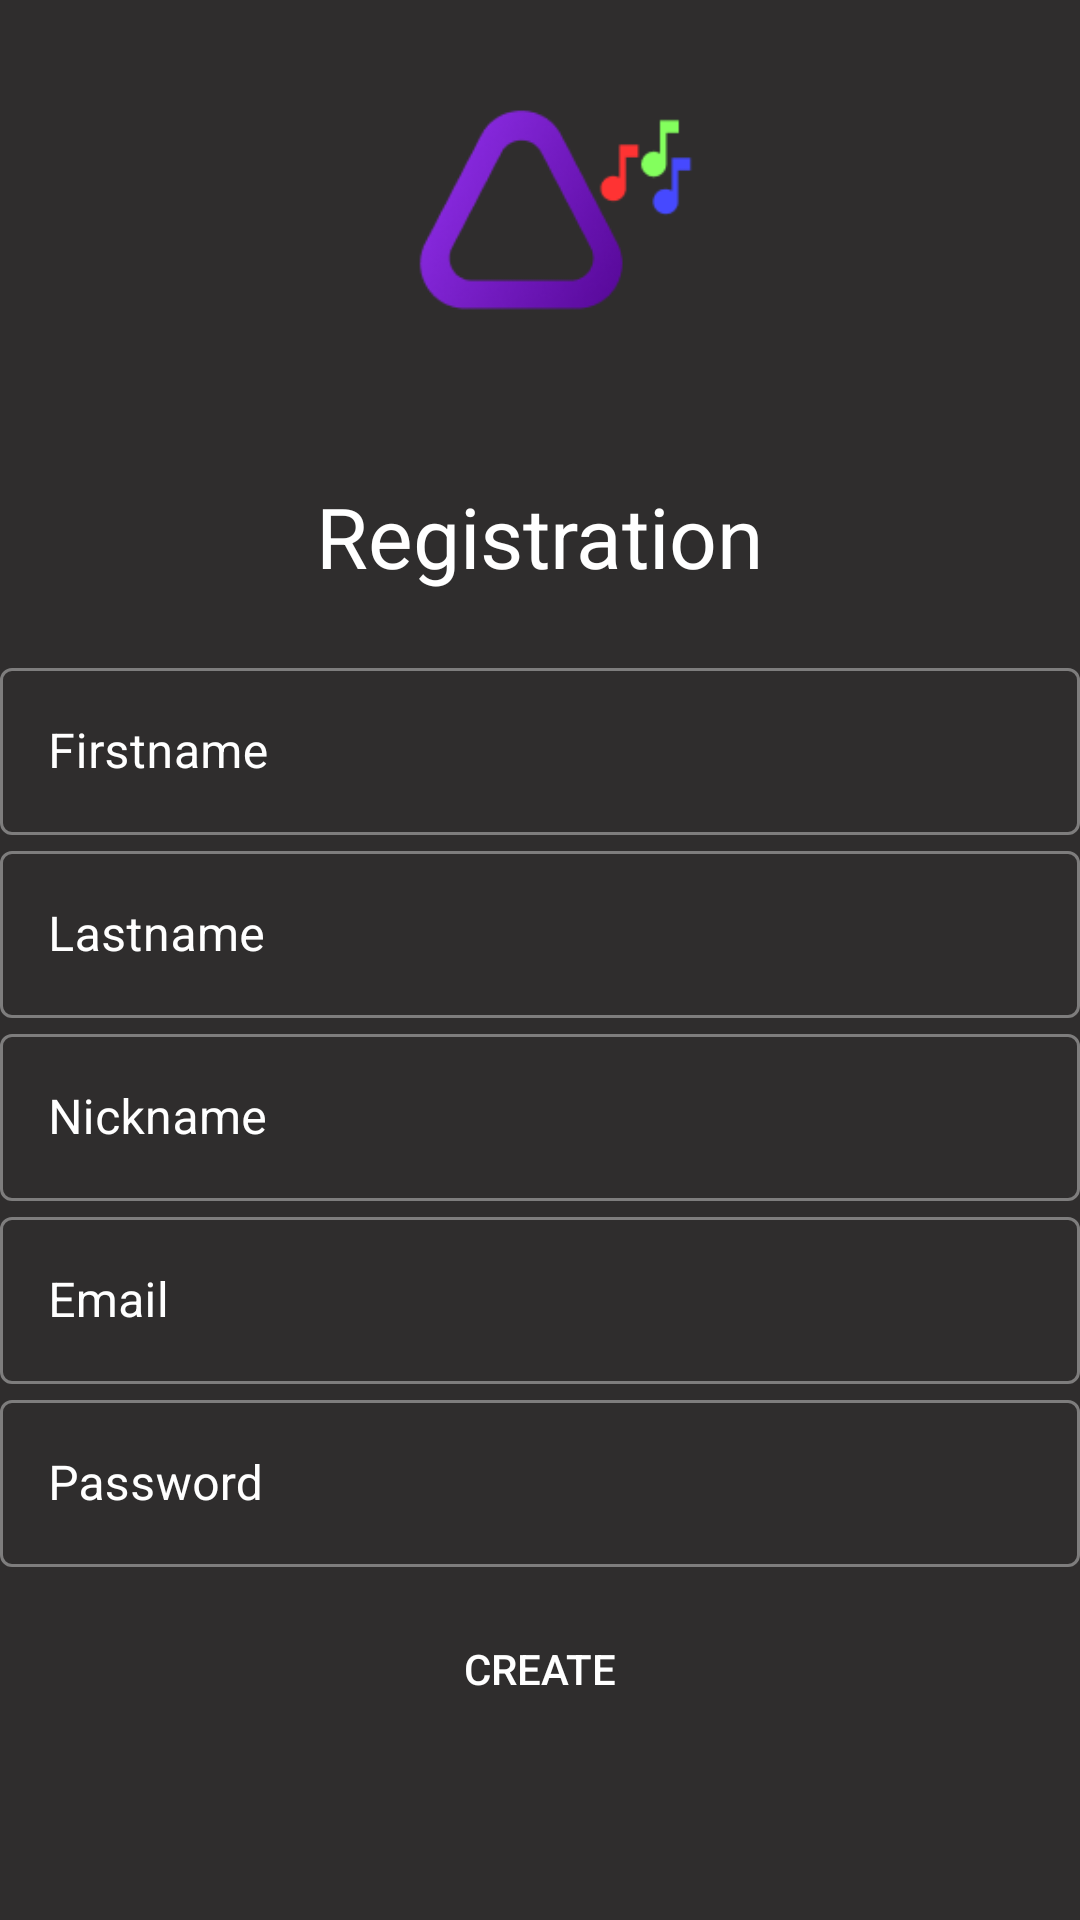

Here is an Android app screen rendered from its layout file. Give the layout XML and the strings, colors and styles it references.
<!-- AndroidManifest.xml: application theme Theme.Mobile_Amethyst_Audio -->
<!-- res/layout/fragment_registration.xml -->
<?xml version="1.0" encoding="utf-8"?>
<LinearLayout xmlns:android="http://schemas.android.com/apk/res/android"
    xmlns:tools="http://schemas.android.com/tools"
    android:layout_width="275dp"
    android:layout_height="wrap_content"
    android:layout_gravity="center"
    android:orientation="vertical"
    tools:context=".fragments.RegistrationFragment">


    <LinearLayout
        android:layout_width="wrap_content"
        android:layout_height="wrap_content"
        android:layout_gravity="center"
        android:layout_marginBottom="10dp"
        android:orientation="vertical">

        <ImageView
            android:id="@+id/amethyst_audio_logo"
            android:layout_width="150dp"
            android:layout_height="150dp"
            android:layout_gravity="center"
            android:src="@drawable/amethyst_audio_logo" />

        <TextView
            android:id="@+id/registration_label"
            android:layout_width="wrap_content"
            android:layout_height="wrap_content"
            android:layout_gravity="center_horizontal"
            android:layout_margin="10dp"
            android:text="Registration"
            android:textColor="@color/text_color"
            android:textSize="28sp" />

    </LinearLayout>

    <LinearLayout
        android:layout_width="match_parent"
        android:layout_height="wrap_content"
        android:orientation="vertical"
        android:layout_marginBottom="10dp">

        <com.google.android.material.textfield.TextInputLayout
            style="@style/Widget.MaterialComponents.TextInputLayout.OutlinedBox"
            android:layout_width="match_parent"
            android:layout_height="wrap_content"
            android:hint="Firstname"
            android:textColorHint="@color/text_color">

            <EditText
                android:id="@+id/edit_firstname"
                android:layout_width="match_parent"
                android:layout_height="wrap_content"
                android:backgroundTint="@android:color/transparent"
                android:inputType="text|textCapWords"
                android:maxLines="1" />
        </com.google.android.material.textfield.TextInputLayout>

        <com.google.android.material.textfield.TextInputLayout
            style="@style/Widget.MaterialComponents.TextInputLayout.OutlinedBox"
            android:layout_width="match_parent"
            android:layout_height="wrap_content"
            android:hint="Lastname"
            android:textColorHint="@color/text_color">

            <EditText
                android:id="@+id/edit_lastname"
                android:layout_width="match_parent"
                android:layout_height="wrap_content"
                android:backgroundTint="@android:color/transparent"
                android:inputType="text|textCapWords"
                android:maxLines="1" />
        </com.google.android.material.textfield.TextInputLayout>

        <com.google.android.material.textfield.TextInputLayout
            style="@style/Widget.MaterialComponents.TextInputLayout.OutlinedBox"
            android:layout_width="match_parent"
            android:layout_height="wrap_content"
            android:hint="Nickname"
            android:textColorHint="@color/text_color">

            <EditText
                android:id="@+id/edit_nickname"
                android:layout_width="match_parent"
                android:layout_height="wrap_content"
                android:backgroundTint="@android:color/transparent"
                android:inputType="text|textCapWords"
                android:maxLines="1" />
        </com.google.android.material.textfield.TextInputLayout>

        <com.google.android.material.textfield.TextInputLayout
            style="@style/Widget.MaterialComponents.TextInputLayout.OutlinedBox"
            android:layout_width="match_parent"
            android:layout_height="wrap_content"
            android:hint="@string/edit_email"
            android:textColorHint="@color/text_color">

            <EditText
                android:id="@+id/edit_email"
                android:layout_width="match_parent"
                android:layout_height="wrap_content"
                android:backgroundTint="@android:color/transparent"
                android:inputType="text|textCapWords"
                android:maxLines="1" />
        </com.google.android.material.textfield.TextInputLayout>

        <com.google.android.material.textfield.TextInputLayout
            style="@style/Widget.MaterialComponents.TextInputLayout.OutlinedBox"
            android:layout_width="match_parent"
            android:layout_height="wrap_content"
            android:hint="@string/edit_password"
            android:textColorHint="@color/text_color">

            <EditText
                android:id="@+id/edit_password"
                android:layout_width="match_parent"
                android:layout_height="wrap_content"
                android:backgroundTint="@android:color/transparent"
                android:inputType="text|textCapWords"
                android:maxLines="1" />
        </com.google.android.material.textfield.TextInputLayout>
    </LinearLayout>

    <android.widget.Button
        android:layout_width="match_parent"
        android:layout_height="wrap_content"
        android:background="@drawable/shape_button"
        android:text="Create"
        android:textColor="#ffffff"/>
</LinearLayout>
<!-- resources referenced by this layout -->
<resources>
  <color name="text_color">#FFFFFFFF</color>
  <!-- drawable amethyst_audio_logo: png bitmap (drawable, 8080 bytes) -->
  <string name="edit_email">Email</string>
  <string name="edit_password">Password</string>
  <style name="Theme.Mobile_Amethyst_Audio" parent="Base.Theme.Mobile_Amethyst_Audio" />
  <style name="Base.Theme.Mobile_Amethyst_Audio" parent="Theme.Material3.DayNight.NoActionBar">
          
          <item name="colorPrimary">@color/purple_500</item>
          <item name="colorPrimaryVariant">@color/purple_700</item>
          <item name="colorSecondary">@color/teal_200</item>
          <item name="colorSecondaryVariant">@color/teal_700</item>
  
          
          <item name="android:colorBackground">@color/background_dark</item>
          <item name="colorSurface">@color/surface_dark</item>
          <item name="colorOnSurface">@color/on_surface_dark</item>
  
          
          <item name="android:statusBarColor" tools:targetApi="l">?attr/colorPrimaryVariant</item>
  
          
          <item name="materialButtonStyle">@style/Widget.MobileAmethystAudio.Button</item>
  
          
          <item name="editTextStyle">@style/Widget.MobileAmethystAudio.EditText</item>
      </style>
  <color name="purple_500">#FF6200EE</color>
  <color name="purple_700">#FF3700B3</color>
  <color name="teal_200">#FF03DAC5</color>
  <color name="teal_700">#FF018786</color>
  <color name="background_dark">#FF2F2D2D</color>
  <color name="surface_dark">#FF1E1E1E</color>
  <color name="on_surface_dark">#FFFFFFFF</color>
  <style name="Widget.MobileAmethystAudio.Button" parent="Widget.MaterialComponents.Button">
          <item name="cornerRadius">5dp</item>
          <item name="android:textColor">@color/text_color</item>
          <item name="backgroundTint">@color/button_background</item>
          <item name="android:padding">12dp</item>
      </style>
  <style name="Widget.MobileAmethystAudio.EditText" parent="Widget.MaterialComponents.TextInputLayout.OutlinedBox">
          <item name="boxStrokeColor">@color/edittext_border</item>
          <item name="android:textColor">@color/text_color</item>
          <item name="android:textColorHint">@color/purple_200</item>
          <item name="boxStrokeWidth">2dp</item>
          <item name="boxCornerRadiusBottomEnd">8dp</item>
          <item name="boxCornerRadiusBottomStart">8dp</item>
          <item name="boxCornerRadiusTopEnd">8dp</item>
          <item name="boxCornerRadiusTopStart">8dp</item>
      </style>
  <color name="button_background">#FF6200EE</color>
  <color name="edittext_border">#FFBB86FC</color>
  <color name="purple_200">#FFBB86FC</color>
</resources>
